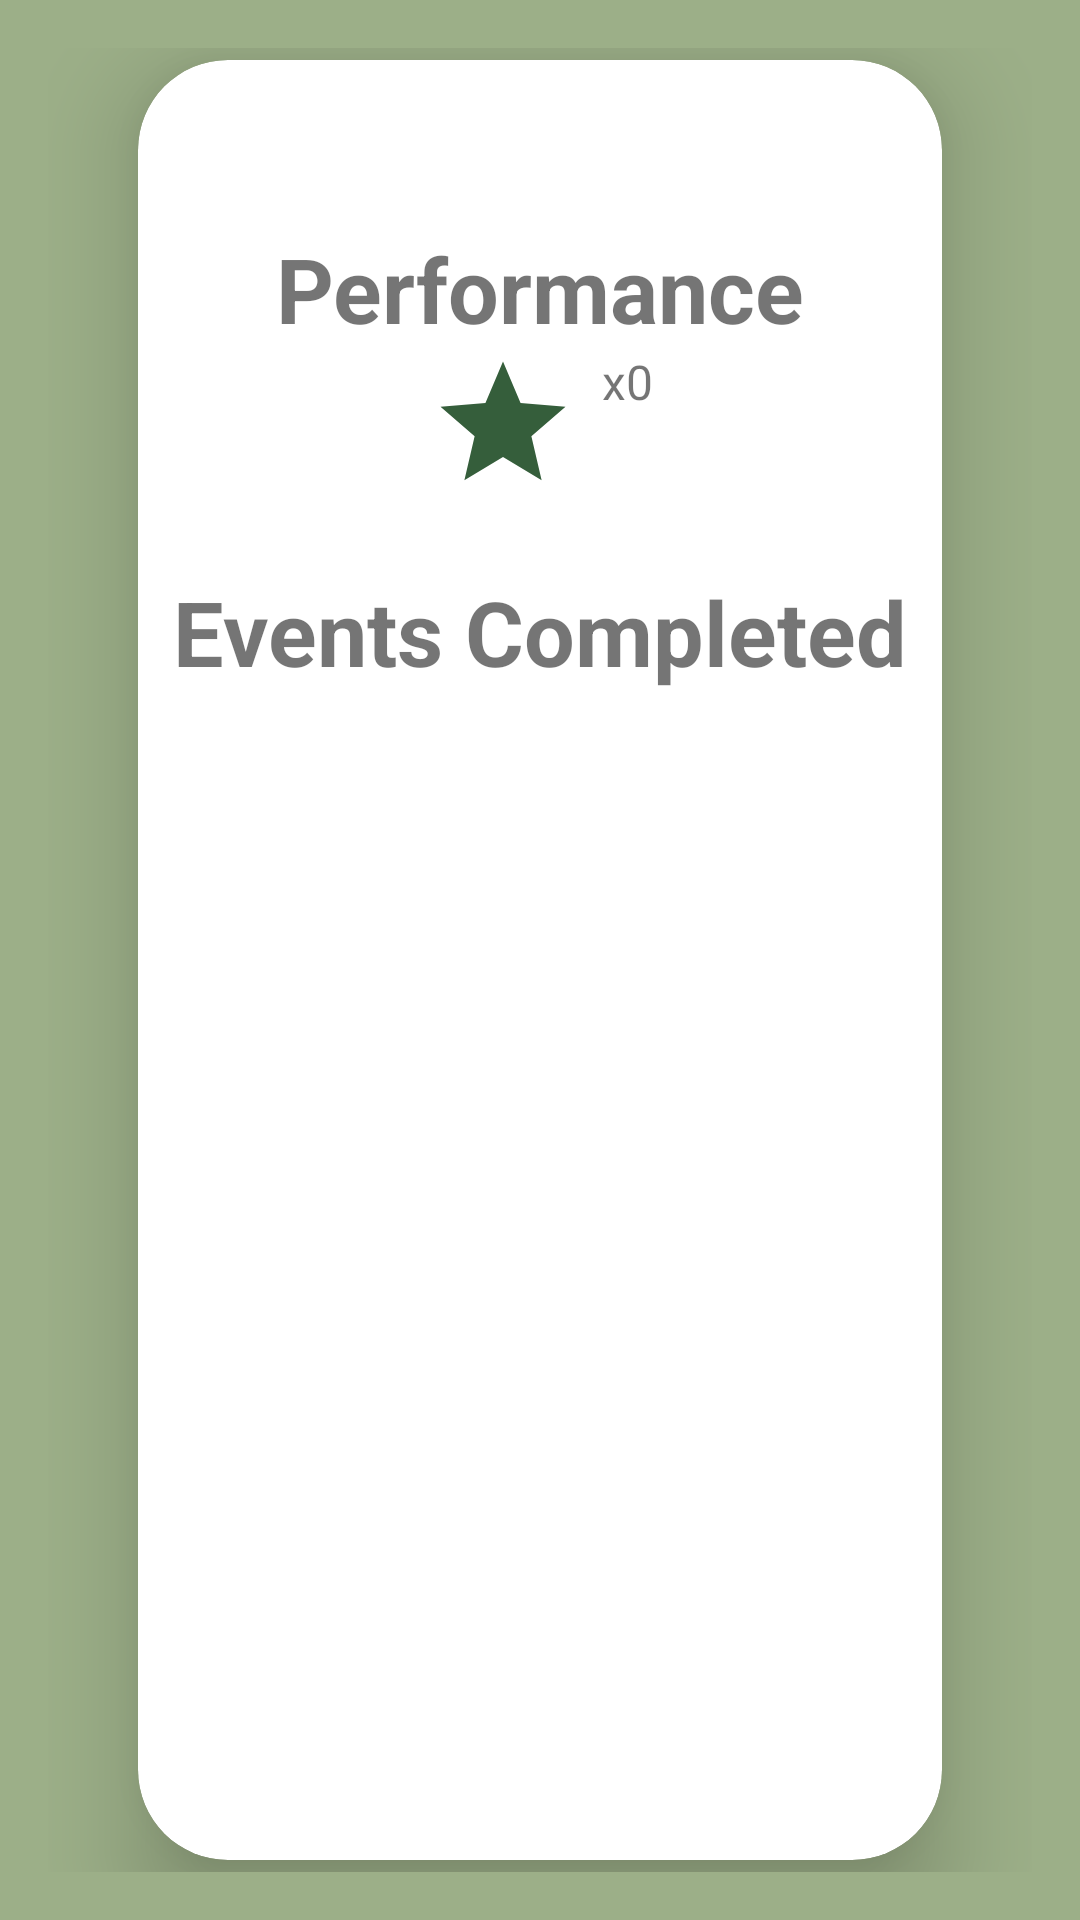

Produce the Android XML layout that renders to this screen, including the resource entries it uses.
<!-- AndroidManifest.xml: application theme Theme.MyApplication -->
<!-- res/layout/fragment_my_reward.xml -->
<?xml version="1.0" encoding="utf-8"?>
<androidx.constraintlayout.widget.ConstraintLayout
    xmlns:android="http://schemas.android.com/apk/res/android"
    xmlns:app="http://schemas.android.com/apk/res-auto"
    xmlns:tools="http://schemas.android.com/tools"
    android:layout_width="match_parent"
    android:layout_height="match_parent"
    android:background="@color/sagegreen"
    android:padding="16dp">

    
    <androidx.cardview.widget.CardView
        android:layout_width="match_parent"
        android:layout_height="600dp"
        android:layout_margin="30dp"
        app:cardCornerRadius="30dp"
        app:cardElevation="20dp"
        app:layout_constraintBottom_toBottomOf="parent"
        app:layout_constraintEnd_toEndOf="parent"
        app:layout_constraintStart_toStartOf="parent"
        app:layout_constraintTop_toTopOf="parent">

        
        <androidx.constraintlayout.widget.ConstraintLayout
            android:layout_width="match_parent"
            android:layout_height="match_parent">

            
            <ImageView
                android:id="@+id/cancelButton"
                android:layout_width="24dp"
                android:layout_height="24dp"
                android:layout_margin="16dp"
                android:src="@drawable/round_close_24"
                app:layout_constraintEnd_toEndOf="parent"
                app:layout_constraintTop_toTopOf="parent" />

            
            <TextView
                android:id="@+id/tvPerformance"
                android:layout_width="wrap_content"
                android:layout_height="wrap_content"
                android:layout_marginTop="16dp"
                android:text="Performance"
                android:textSize="30sp"
                android:textStyle="bold"
                app:layout_constraintEnd_toEndOf="parent"
                app:layout_constraintStart_toStartOf="parent"
                app:layout_constraintTop_toBottomOf="@id/cancelButton" />

            
            <LinearLayout
                android:id="@+id/starSection"
                android:layout_width="wrap_content"
                android:layout_height="wrap_content"
                android:orientation="horizontal"
                app:layout_constraintEnd_toEndOf="parent"
                app:layout_constraintStart_toStartOf="parent"
                app:layout_constraintTop_toBottomOf="@id/tvPerformance">

                <ImageView
                    android:id="@+id/starIcon"
                    android:layout_width="50dp"
                    android:layout_height="50dp"
                    android:src="@drawable/baseline_star_24" />

                <TextView
                    android:id="@+id/totalStarsTextView"
                    android:layout_width="wrap_content"
                    android:layout_height="wrap_content"
                    android:layout_marginStart="8dp"
                    android:gravity="center_vertical"
                    android:text="x0"
                    android:textSize="16sp" />
            </LinearLayout>

            
            <TextView
                android:id="@+id/tvCongratulations"
                android:layout_width="wrap_content"
                android:layout_height="wrap_content"
                android:layout_marginTop="24dp"
                android:text="Events Completed"
                android:textSize="30sp"
                android:textStyle="bold"
                app:layout_constraintEnd_toEndOf="parent"
                app:layout_constraintStart_toStartOf="parent"
                app:layout_constraintTop_toBottomOf="@id/starSection" />

            
            <androidx.recyclerview.widget.RecyclerView
                android:id="@+id/recyclerView"
                android:layout_width="match_parent"
                android:layout_height="0dp"
                android:layout_marginTop="16dp"
                app:layout_constraintBottom_toBottomOf="parent"
                app:layout_constraintEnd_toEndOf="parent"
                app:layout_constraintStart_toStartOf="parent"
                app:layout_constraintTop_toBottomOf="@id/tvCongratulations" />

        </androidx.constraintlayout.widget.ConstraintLayout>
    </androidx.cardview.widget.CardView>

</androidx.constraintlayout.widget.ConstraintLayout>
<!-- resources referenced by this layout -->
<resources>
  <color name="sagegreen">#9CAF88</color>
  <!-- drawable baseline_star_24 (drawable) -->
  <vector xmlns:android="http://schemas.android.com/apk/res/android" android:height="24dp" android:tint="#355E3B" android:viewportHeight="24" android:viewportWidth="24" android:width="24dp">
        
      <path android:fillColor="@android:color/white" android:pathData="M12,17.27L18.18,21l-1.64,-7.03L22,9.24l-7.19,-0.61L12,2 9.19,8.63 2,9.24l5.46,4.73L5.82,21z"/>
      
  </vector>
  <style name="Theme.MyApplication" parent="Base.Theme.MyApplication" />
  <style name="Base.Theme.MyApplication" parent="Theme.MaterialComponents.DayNight.NoActionBar">
          
          
          <item name="colorPrimary">@color/emeraldgreen</item>
          <item name="colorPrimaryVariant">@color/sagegreen</item>
          <item name="colorOnPrimary">@color/white</item>
  
          <item name="colorSecondary">@color/emeraldgreen</item>
          <item name="colorSecondaryVariant">@color/teal_700</item>
          <item name="colorOnSecondary">@color/black</item>
  
          <item name="android:statusBarColor">?attr/colorPrimaryVariant</item>
      </style>
  <color name="emeraldgreen">#355E3B</color>
  <color name="white">#FFFFFFFF</color>
  <color name="teal_700">#FF018786</color>
  <color name="black">#FF000000</color>
</resources>
